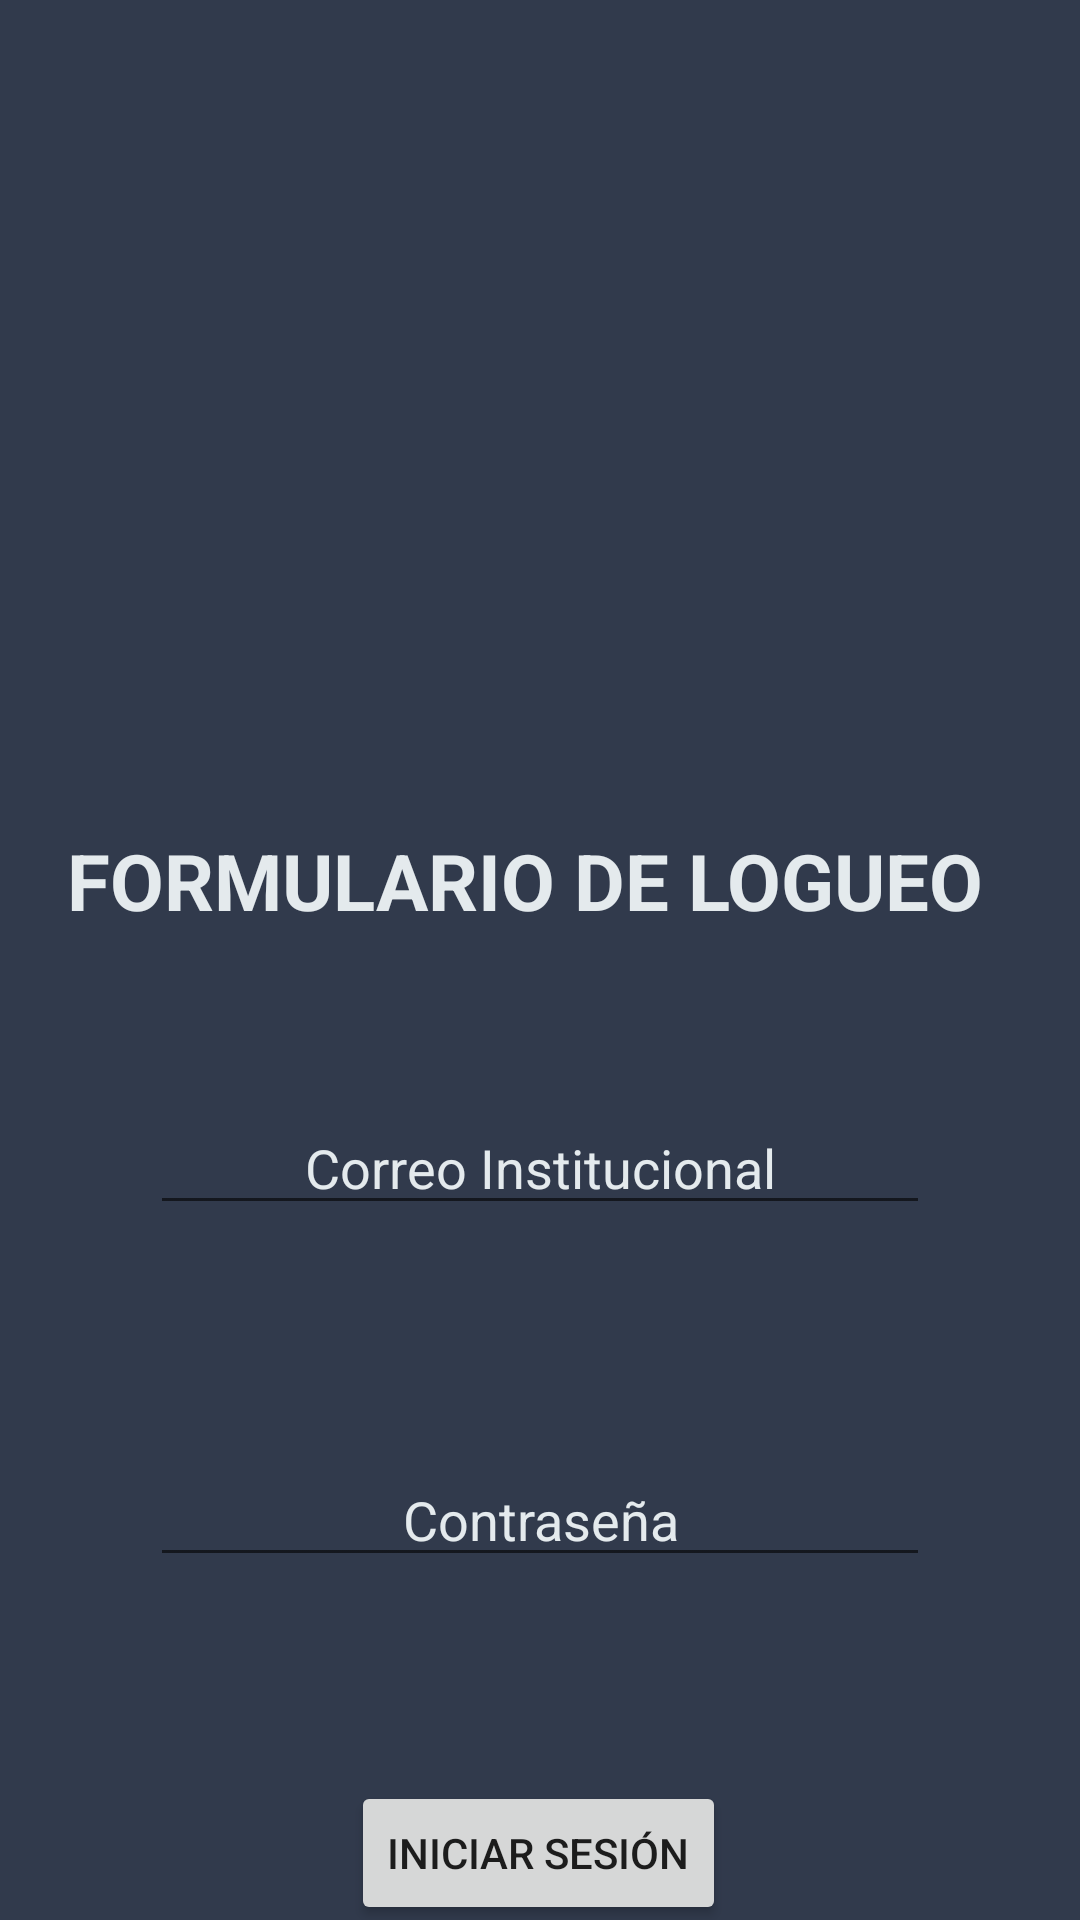

This screen was rendered from an Android layout file. Write that file and the resources it references.
<!-- AndroidManifest.xml: application theme Theme.Examen3_apis -->
<!-- res/layout/activity_login.xml -->
<?xml version="1.0" encoding="utf-8"?>
<androidx.constraintlayout.widget.ConstraintLayout xmlns:android="http://schemas.android.com/apk/res/android"
    xmlns:app="http://schemas.android.com/apk/res-auto"
    xmlns:tools="http://schemas.android.com/tools"
    android:layout_width="match_parent"
    android:layout_height="match_parent"
    android:orientation="horizontal"
    android:background="@color/random"
    tools:context=".uix.LoginActivity">

    <ImageView
        android:id="@+id/imageView"
        android:layout_width="210dp"
        android:layout_height="200dp"
        android:layout_marginTop="48dp"
        android:src="@drawable/login"
        app:layout_constraintEnd_toEndOf="parent"
        app:layout_constraintHorizontal_bias="0.497"
        app:layout_constraintStart_toStartOf="parent"
        app:layout_constraintTop_toTopOf="parent" />

    <TextView
        android:id="@+id/textView"
        android:layout_width="wrap_content"
        android:layout_height="wrap_content"
        android:layout_marginTop="28dp"
        android:text="@string/formulario_de_logueo"
        android:textColor="@color/random2"
        android:textSize="26sp"
        android:textStyle="bold"
        app:layout_constraintEnd_toEndOf="parent"
        app:layout_constraintHorizontal_bias="0.409"
        app:layout_constraintStart_toStartOf="parent"
        app:layout_constraintTop_toBottomOf="@+id/imageView" />

    <EditText
        android:id="@+id/editTextEmail"
        android:layout_width="match_parent"
        android:layout_height="wrap_content"
        android:layout_marginTop="56dp"
        android:layout_marginStart="50dp"
        android:layout_marginEnd="50dp"
        android:hint="@string/correo_institucional"
        android:textAlignment="center"
        android:textColorHint="@color/random2"
        android:textColor="@color/random2"
        app:layout_constraintEnd_toEndOf="parent"
        app:layout_constraintStart_toStartOf="parent"
        app:layout_constraintTop_toBottomOf="@+id/textView" />

    <EditText
        android:id="@+id/editTextPassword"
        android:layout_width="match_parent"
        android:layout_height="wrap_content"
        android:layout_marginTop="76dp"
        android:layout_marginStart="50dp"
        android:layout_marginEnd="50dp"
        android:textColor="@color/random2"
        android:textColorHint="@color/random2"
        android:textAlignment="center"
        android:hint="@string/contrase_a"
        android:inputType="textPassword"
        app:layout_constraintEnd_toEndOf="parent"
        app:layout_constraintStart_toStartOf="parent"
        app:layout_constraintTop_toBottomOf="@+id/editTextEmail" />

    <Button
        android:id="@+id/btnLogin"
        android:layout_width="wrap_content"
        android:layout_height="wrap_content"
        android:layout_marginTop="68dp"
        android:text="Iniciar sesión"
        app:layout_constraintBottom_toBottomOf="parent"
        app:layout_constraintEnd_toEndOf="parent"
        app:layout_constraintHorizontal_bias="0.498"
        app:layout_constraintStart_toStartOf="parent"
        app:layout_constraintTop_toBottomOf="@+id/editTextPassword"
        app:layout_constraintVertical_bias="0.073" />

</androidx.constraintlayout.widget.ConstraintLayout>
<!-- resources referenced by this layout -->
<resources>
  <color name="random">#313A4C</color>
  <color name="random2">#E4EAED</color>
  <string name="contrase_a">Contraseña</string>
  <string name="correo_institucional">Correo Institucional</string>
  <string name="formulario_de_logueo">FORMULARIO DE LOGUEO</string>
  <style name="Theme.Examen3_apis" parent="Theme.MaterialComponents.DayNight.NoActionBar">
          
          <item name="colorPrimary">@color/purple_500</item>
          <item name="colorPrimaryVariant">@color/purple_700</item>
          <item name="colorOnPrimary">@color/white</item>
          
          <item name="colorSecondary">@color/teal_200</item>
          <item name="colorSecondaryVariant">@color/teal_700</item>
          <item name="colorOnSecondary">@color/black</item>
          
          <item name="android:statusBarColor">?attr/colorPrimaryVariant</item>
          
      </style>
  <color name="purple_500">#50AA54</color>
  <color name="purple_700">#FF3700B3</color>
  <color name="white">#FFFFFFFF</color>
  <color name="teal_200">#FF03DAC5</color>
  <color name="teal_700">#FF018786</color>
  <color name="black">#FF000000</color>
</resources>
